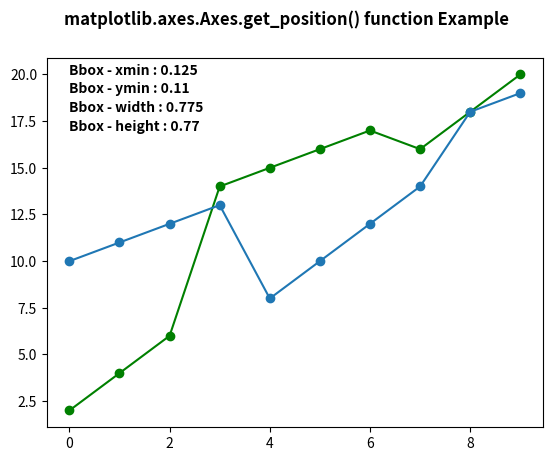

Write the Python code that produced this figure.
# Implementation of matplotlib function
import matplotlib.pyplot as plt
import numpy as np

x = np.arange(10)
y = [2, 4, 6, 14, 15, 16, 17, 16, 18, 20]
y2 = [10, 11, 12, 13, 8, 10, 12, 14, 18, 19]

fig, ax1 = plt.subplots()

ax1.plot(x, y, "go-", label ='Line 1', )
ax1.plot(x, y2, "o-", label ='Line 2')

chartBox = ax1.get_position()
x, y, w, h = chartBox.x0, chartBox.y0, chartBox.width, chartBox.height

ax1.text(0, 20, "Bbox - xmin : "+str(x),
		fontweight ="bold")
ax1.text(0, 19, "Bbox - ymin : "+str(round(y, 2)),
		fontweight ="bold")
ax1.text(0, 18, "Bbox - width : "+str(w),
		fontweight ="bold")
ax1.text(0, 17, "Bbox - height : "+str(h),
		fontweight ="bold")
fig.suptitle('matplotlib.axes.Axes.get_position() function Example\n', fontweight ="bold")
plt.show()
